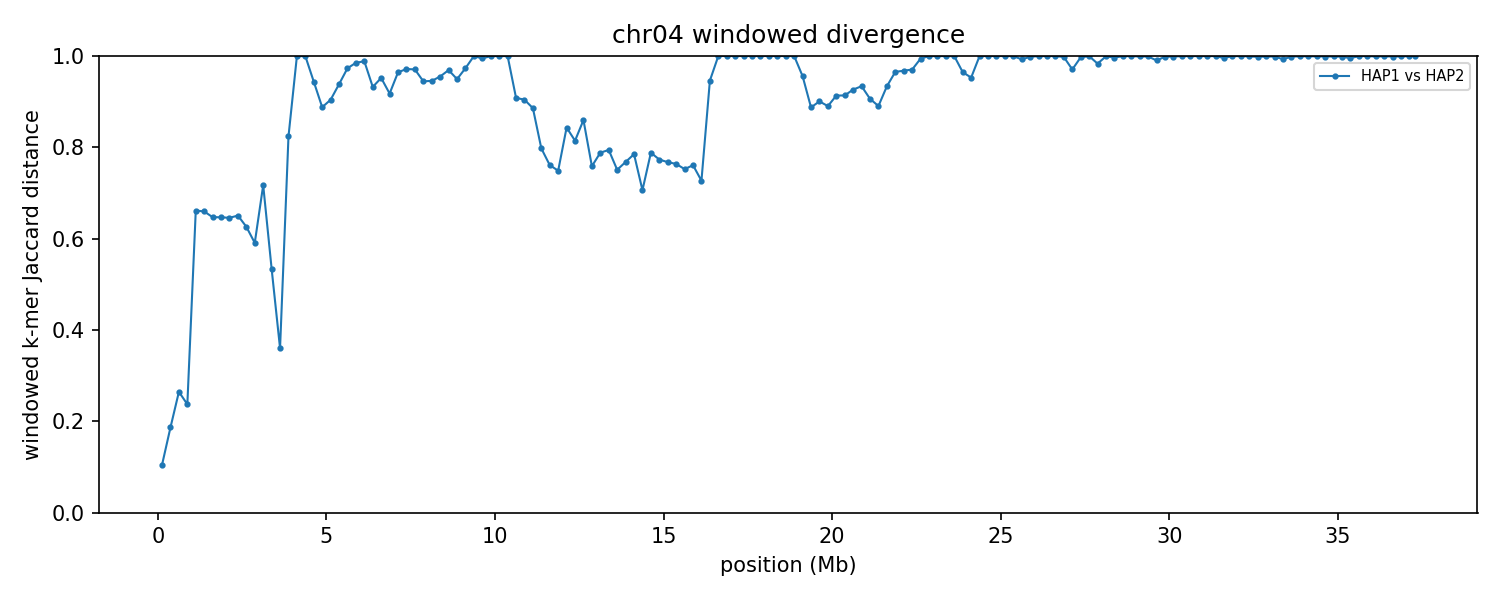

Values plotted in this chart, from the file beside it:
group	win_start	win_end	unit_a	unit_b	hap_a	hap_b	chrom_a	chrom_b	kmers_a	kmers_b	shared	union	jaccard_distance
chr04	1	250000	HAP1_chr04	HAP2_chr04	HAP1	HAP2	4	4	127641	132053	122673	137021	0.1047
chr04	250001	500000	HAP1_chr04	HAP2_chr04	HAP1	HAP2	4	4	188221	199531	173930	213822	0.1866
chr04	500001	750000	HAP1_chr04	HAP2_chr04	HAP1	HAP2	4	4	244638	244958	207485	282111	0.2645
chr04	750001	1000000	HAP1_chr04	HAP2_chr04	HAP1	HAP2	4	4	242933	243549	210530	275952	0.2371
chr04	1000001	1250000	HAP1_chr04	HAP2_chr04	HAP1	HAP2	4	4	239831	239247	121143	357935	0.6615
chr04	1250001	1500000	HAP1_chr04	HAP2_chr04	HAP1	HAP2	4	4	236355	234860	119686	351529	0.6595
chr04	1500001	1750000	HAP1_chr04	HAP2_chr04	HAP1	HAP2	4	4	239033	239800	124930	353903	0.647
chr04	1750001	2000000	HAP1_chr04	HAP2_chr04	HAP1	HAP2	4	4	240919	239179	125324	354774	0.6468
chr04	2000001	2250000	HAP1_chr04	HAP2_chr04	HAP1	HAP2	4	4	240869	241061	126115	355815	0.6456
chr04	2250001	2500000	HAP1_chr04	HAP2_chr04	HAP1	HAP2	4	4	239821	240094	124283	355632	0.6505
chr04	2500001	2750000	HAP1_chr04	HAP2_chr04	HAP1	HAP2	4	4	239980	238455	130232	348203	0.626
chr04	2750001	3000000	HAP1_chr04	HAP2_chr04	HAP1	HAP2	4	4	235688	188403	123174	300917	0.5907
chr04	3000001	3250000	HAP1_chr04	HAP2_chr04	HAP1	HAP2	4	4	90690	71723	35807	126606	0.7172
chr04	3250001	3500000	HAP1_chr04	HAP2_chr04	HAP1	HAP2	4	4	96934	78420	55739	119615	0.534
chr04	3500001	3750000	HAP1_chr04	HAP2_chr04	HAP1	HAP2	4	4	90651	79008	66221	103438	0.3598
chr04	3750001	4000000	HAP1_chr04	HAP2_chr04	HAP1	HAP2	4	4	18330	8858	4074	23114	0.8237
chr04	4000001	4250000	HAP1_chr04	HAP2_chr04	HAP1	HAP2	4	4	30549	65092	23	95618	0.9998
chr04	4250001	4500000	HAP1_chr04	HAP2_chr04	HAP1	HAP2	4	4	63323	41778	28	105073	0.9997
chr04	4500001	4750000	HAP1_chr04	HAP2_chr04	HAP1	HAP2	4	4	43300	79850	6522	116628	0.9441
chr04	4750001	5000000	HAP1_chr04	HAP2_chr04	HAP1	HAP2	4	4	38913	69343	10915	97341	0.8879
chr04	5000001	5250000	HAP1_chr04	HAP2_chr04	HAP1	HAP2	4	4	34278	60013	8247	86044	0.9042
chr04	5250001	5500000	HAP1_chr04	HAP2_chr04	HAP1	HAP2	4	4	27054	54851	4766	77139	0.9382
chr04	5500001	5750000	HAP1_chr04	HAP2_chr04	HAP1	HAP2	4	4	9038	72047	2118	78967	0.9732
chr04	5750001	6000000	HAP1_chr04	HAP2_chr04	HAP1	HAP2	4	4	19915	96724	1712	114927	0.9851
chr04	6000001	6250000	HAP1_chr04	HAP2_chr04	HAP1	HAP2	4	4	7032	105764	1284	111512	0.9885
chr04	6250001	6500000	HAP1_chr04	HAP2_chr04	HAP1	HAP2	4	4	85650	53901	8847	130704	0.9323
chr04	6500001	6750000	HAP1_chr04	HAP2_chr04	HAP1	HAP2	4	4	65989	74152	6435	133706	0.9519
chr04	6750001	7000000	HAP1_chr04	HAP2_chr04	HAP1	HAP2	4	4	81898	68558	11436	139020	0.9177
chr04	7000001	7250000	HAP1_chr04	HAP2_chr04	HAP1	HAP2	4	4	119059	38344	5428	151975	0.9643
chr04	7250001	7500000	HAP1_chr04	HAP2_chr04	HAP1	HAP2	4	4	62941	32026	2626	92341	0.9716
chr04	7500001	7750000	HAP1_chr04	HAP2_chr04	HAP1	HAP2	4	4	72981	40853	3256	110578	0.9706
chr04	7750001	8000000	HAP1_chr04	HAP2_chr04	HAP1	HAP2	4	4	73036	106729	9452	170313	0.9445
chr04	8000001	8250000	HAP1_chr04	HAP2_chr04	HAP1	HAP2	4	4	41325	71698	5840	107183	0.9455
chr04	8250001	8500000	HAP1_chr04	HAP2_chr04	HAP1	HAP2	4	4	33476	55334	3819	84991	0.9551
chr04	8500001	8750000	HAP1_chr04	HAP2_chr04	HAP1	HAP2	4	4	31363	80202	3338	108227	0.9692
chr04	8750001	9000000	HAP1_chr04	HAP2_chr04	HAP1	HAP2	4	4	118141	70227	9076	179292	0.9494
chr04	9000001	9250000	HAP1_chr04	HAP2_chr04	HAP1	HAP2	4	4	67058	57476	3239	121295	0.9733
chr04	9250001	9500000	HAP1_chr04	HAP2_chr04	HAP1	HAP2	4	4	29644	37116	14	66746	0.9998
chr04	9500001	9750000	HAP1_chr04	HAP2_chr04	HAP1	HAP2	4	4	76002	45185	648	120539	0.9946
chr04	9750001	10000000	HAP1_chr04	HAP2_chr04	HAP1	HAP2	4	4	60706	27480	22	88164	0.9998
chr04	10000001	10250000	HAP1_chr04	HAP2_chr04	HAP1	HAP2	4	4	75459	19031	8	94482	0.9999
chr04	10250001	10500000	HAP1_chr04	HAP2_chr04	HAP1	HAP2	4	4	76676	14458	12	91122	0.9999
chr04	10500001	10750000	HAP1_chr04	HAP2_chr04	HAP1	HAP2	4	4	58358	21489	6699	73148	0.9084
chr04	10750001	11000000	HAP1_chr04	HAP2_chr04	HAP1	HAP2	4	4	39826	6826	4079	42573	0.9042
chr04	11000001	11250000	HAP1_chr04	HAP2_chr04	HAP1	HAP2	4	4	45205	9759	5633	49331	0.8858
chr04	11250001	11500000	HAP1_chr04	HAP2_chr04	HAP1	HAP2	4	4	28754	14627	7300	36081	0.7977
chr04	11500001	11750000	HAP1_chr04	HAP2_chr04	HAP1	HAP2	4	4	21360	14870	6989	29241	0.761
chr04	11750001	12000000	HAP1_chr04	HAP2_chr04	HAP1	HAP2	4	4	14035	13754	5579	22210	0.7488
chr04	12000001	12250000	HAP1_chr04	HAP2_chr04	HAP1	HAP2	4	4	21088	15103	4903	31288	0.8433
chr04	12250001	12500000	HAP1_chr04	HAP2_chr04	HAP1	HAP2	4	4	8668	19060	4339	23389	0.8145
chr04	12500001	12750000	HAP1_chr04	HAP2_chr04	HAP1	HAP2	4	4	18553	15366	4174	29745	0.8597
chr04	12750001	13000000	HAP1_chr04	HAP2_chr04	HAP1	HAP2	4	4	9016	14131	4502	18645	0.7585
chr04	13000001	13250000	HAP1_chr04	HAP2_chr04	HAP1	HAP2	4	4	4771	8088	2247	10612	0.7883
chr04	13250001	13500000	HAP1_chr04	HAP2_chr04	HAP1	HAP2	4	4	15373	8786	4123	20036	0.7942
chr04	13500001	13750000	HAP1_chr04	HAP2_chr04	HAP1	HAP2	4	4	14120	11470	5105	20485	0.7508
chr04	13750001	14000000	HAP1_chr04	HAP2_chr04	HAP1	HAP2	4	4	12193	9915	4166	17942	0.7678
chr04	14000001	14250000	HAP1_chr04	HAP2_chr04	HAP1	HAP2	4	4	17055	9094	4628	21521	0.785
chr04	14250001	14500000	HAP1_chr04	HAP2_chr04	HAP1	HAP2	4	4	18949	15042	7719	26272	0.7062
chr04	14500001	14750000	HAP1_chr04	HAP2_chr04	HAP1	HAP2	4	4	14774	6699	3753	17720	0.7882
chr04	14750001	15000000	HAP1_chr04	HAP2_chr04	HAP1	HAP2	4	4	15854	8126	4433	19547	0.7732
... 90 more rows
